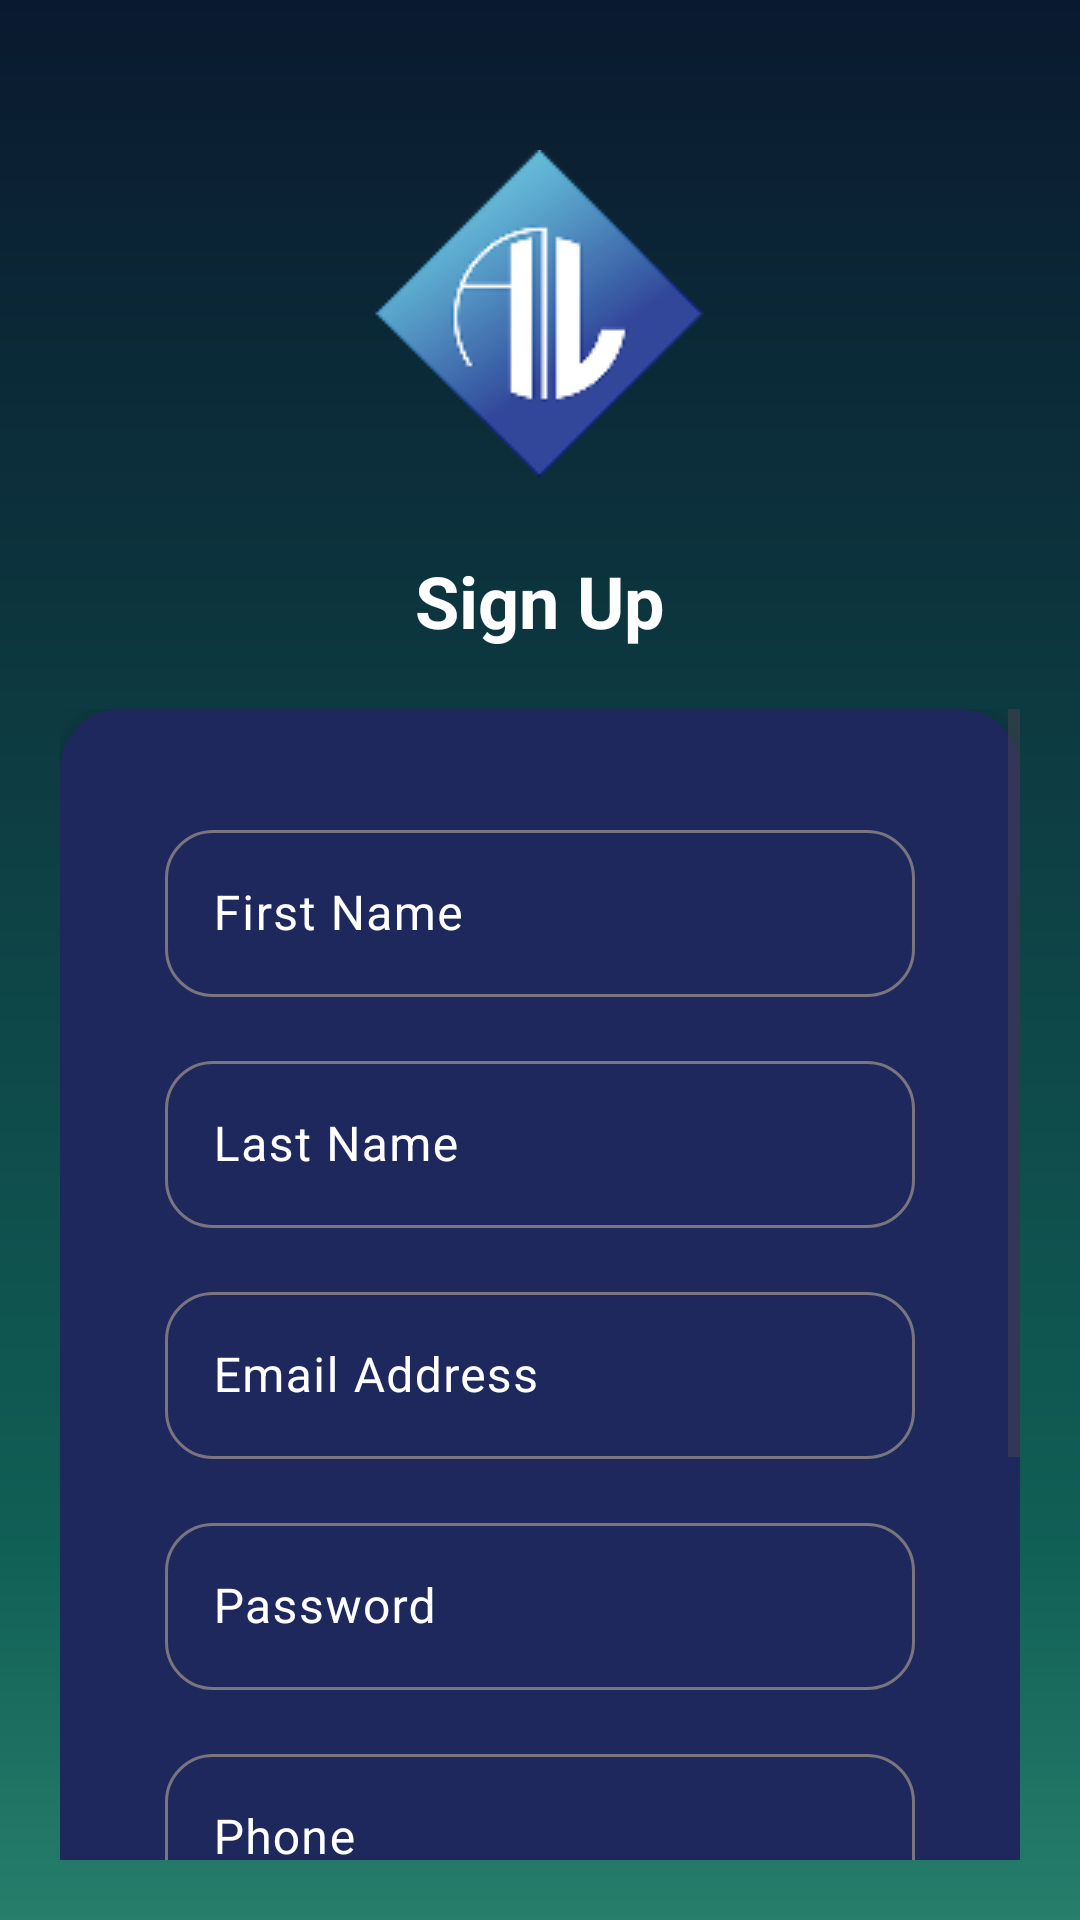

Produce the Android XML layout that renders to this screen, including the resource entries it uses.
<!-- AndroidManifest.xml: application theme Theme.BottomNavigation -->
<!-- res/layout/fragment_sign_up.xml -->
<?xml version="1.0" encoding="utf-8"?>
<RelativeLayout xmlns:android="http://schemas.android.com/apk/res/android"
    xmlns:app="http://schemas.android.com/apk/res-auto"
    xmlns:tools="http://schemas.android.com/tools"
    android:id="@+id/signupLayout"
    android:layout_width="match_parent"
    android:layout_height="match_parent"
    android:background="@drawable/bg_gradient"
    tools:context=".SignUpFragment">

    
    <ImageView
        android:id="@+id/logo"
        android:layout_width="wrap_content"
        android:layout_height="wrap_content"
        android:layout_centerHorizontal="true"
        android:layout_marginTop="50dp"
        android:contentDescription="Logo"
        android:src="@drawable/ai_trust" />

    
    <TextView
        android:id="@+id/signUpHeading"
        android:layout_width="wrap_content"
        android:layout_height="wrap_content"
        android:layout_below="@id/logo"
        android:layout_centerHorizontal="true"
        android:layout_marginTop="12dp"
        android:text="Sign Up"
        android:textColor="@android:color/white"
        android:textSize="24sp"
        android:textStyle="bold" />

    
    <ScrollView
        android:id="@+id/scrollView"
        android:layout_width="match_parent"
        android:layout_height="wrap_content"
        android:layout_below="@id/signUpHeading"
        android:layout_margin="20dp"
        android:fillViewport="true">

        <com.google.android.material.card.MaterialCardView
            android:id="@+id/cardView"
            android:layout_width="match_parent"
            android:layout_height="wrap_content"
            app:cardBackgroundColor="@color/grey_card"
            app:cardCornerRadius="20dp"
            app:cardElevation="8dp"
            app:strokeWidth="0dp">

            <RelativeLayout
                android:layout_width="match_parent"
                android:layout_height="wrap_content"
                android:padding="35dp">


                <com.google.android.material.textfield.TextInputLayout
                    android:id="@+id/firstNameFieldContainer"
                    android:layout_width="match_parent"
                    android:layout_height="wrap_content"
                    android:hint="First Name"
                    android:textColorHint="@color/white"
                    app:boxCornerRadiusBottomEnd="16dp"
                    app:boxCornerRadiusBottomStart="16dp"
                    app:boxCornerRadiusTopEnd="16dp"
                    app:boxCornerRadiusTopStart="16dp"
                    app:hintTextColor="@color/white">

                    <com.google.android.material.textfield.TextInputEditText
                        android:layout_width="match_parent"
                        android:layout_height="wrap_content"
                        android:inputType="textPersonName"
                        android:textColor="@color/white" />


                </com.google.android.material.textfield.TextInputLayout>

                <com.google.android.material.textfield.TextInputLayout
                    android:id="@+id/lastNameFieldContainer"
                    android:layout_width="match_parent"
                    android:layout_height="wrap_content"
                    android:layout_below="@id/firstNameFieldContainer"
                    android:layout_marginTop="16dp"
                    android:hint="Last Name"
                    android:textColorHint="@color/white"
                    app:boxCornerRadiusBottomEnd="16dp"
                    app:boxCornerRadiusBottomStart="16dp"
                    app:boxCornerRadiusTopEnd="16dp"
                    app:boxCornerRadiusTopStart="16dp"
                    app:hintTextColor="@color/white">

                    <com.google.android.material.textfield.TextInputEditText
                        android:layout_width="match_parent"
                        android:layout_height="wrap_content"
                        android:inputType="textPersonName"
                        android:textColor="@color/white" />

                </com.google.android.material.textfield.TextInputLayout>


                <com.google.android.material.textfield.TextInputLayout
                    android:id="@+id/emailFieldContainer"
                    android:layout_width="match_parent"
                    android:layout_height="wrap_content"
                    android:layout_below="@id/lastNameFieldContainer"
                    android:layout_marginTop="16dp"
                    android:hint="Email Address"
                    android:textColorHint="@color/white"
                    app:boxCornerRadiusBottomEnd="16dp"
                    app:boxCornerRadiusBottomStart="16dp"
                    app:boxCornerRadiusTopEnd="16dp"
                    app:boxCornerRadiusTopStart="16dp"
                    app:hintTextColor="@color/white">

                    <com.google.android.material.textfield.TextInputEditText
                        android:layout_width="match_parent"
                        android:layout_height="wrap_content"
                        android:inputType="textEmailAddress"
                        android:textColor="@color/white" />

                </com.google.android.material.textfield.TextInputLayout>


                <com.google.android.material.textfield.TextInputLayout
                    android:id="@+id/passwordEditText"
                    android:layout_width="match_parent"
                    android:layout_height="wrap_content"
                    android:layout_below="@id/emailFieldContainer"
                    android:layout_marginTop="16dp"
                    android:hint="Password"
                    android:textColorHint="@color/white"
                    app:boxCornerRadiusBottomEnd="16dp"
                    app:boxCornerRadiusBottomStart="16dp"
                    app:boxCornerRadiusTopEnd="16dp"
                    app:boxCornerRadiusTopStart="16dp"
                    app:hintTextColor="@color/white">

                    <com.google.android.material.textfield.TextInputEditText
                        android:layout_width="match_parent"
                        android:layout_height="wrap_content"
                        android:inputType="textPassword"
                        android:textColor="@color/white" />


                </com.google.android.material.textfield.TextInputLayout>

                <com.google.android.material.textfield.TextInputLayout
                    android:id="@+id/phoneFieldContainer"
                    android:layout_width="match_parent"
                    android:layout_height="wrap_content"
                    android:layout_below="@id/passwordEditText"
                    android:layout_marginTop="16dp"
                    android:hint="Phone"
                    android:textColorHint="@color/white"
                    app:boxCornerRadiusBottomEnd="16dp"
                    app:boxCornerRadiusBottomStart="16dp"
                    app:boxCornerRadiusTopEnd="16dp"
                    app:boxCornerRadiusTopStart="16dp"
                    app:hintTextColor="@color/white">

                    <com.google.android.material.textfield.TextInputEditText
                        android:layout_width="match_parent"
                        android:layout_height="wrap_content"
                        android:inputType="phone"
                        android:textColor="@color/white" />

                </com.google.android.material.textfield.TextInputLayout>


                <com.google.android.material.textfield.TextInputLayout
                    android:id="@+id/referralFieldContainer"
                    android:layout_width="match_parent"
                    android:layout_height="wrap_content"
                    android:layout_below="@id/phoneFieldContainer"
                    android:layout_marginTop="16dp"
                    android:hint="Referral Code"
                    android:textColorHint="@color/white"
                    app:boxCornerRadiusBottomEnd="16dp"
                    app:boxCornerRadiusBottomStart="16dp"
                    app:boxCornerRadiusTopEnd="16dp"
                    app:boxCornerRadiusTopStart="16dp"
                    app:hintTextColor="@color/white">

                    <com.google.android.material.textfield.TextInputEditText
                        android:layout_width="match_parent"
                        android:layout_height="wrap_content"
                        android:inputType="number"
                        android:textColor="@color/white" />


                </com.google.android.material.textfield.TextInputLayout>


                
                <com.google.android.material.button.MaterialButton
                    android:id="@+id/signupButton"
                    android:layout_width="match_parent"
                    android:layout_height="50dp"
                    android:layout_below="@id/referralFieldContainer"
                    android:layout_marginTop="24dp"
                    android:text="Sign Up"
                    android:textColor="@android:color/white"
                    android:textStyle="bold"
                    app:backgroundTint="@color/green_500"
                    app:cornerRadius="0dp"
                    app:elevation="6dp"
                    app:iconGravity="textStart" />

            </RelativeLayout>
        </com.google.android.material.card.MaterialCardView>
    </ScrollView>
</RelativeLayout>
<!-- resources referenced by this layout -->
<resources>
  <color name="green_500">#4CAF50</color>
  <color name="grey_card">#1E285D</color>
  <color name="white">#FFFFFFFF</color>
  <!-- drawable ai_trust: png bitmap (drawable, 7822 bytes) -->
  <!-- drawable bg_gradient (drawable) -->
  <?xml version="1.0" encoding="utf-8"?>
  <shape xmlns:android="http://schemas.android.com/apk/res/android">
      <gradient
          android:angle="270"
          android:centerColor="#105F55"
          android:centerY="0.8"
          android:endColor="#277E6B"
          android:startColor="#0A192F"
          android:type="linear" />
  </shape>
  <style name="Theme.BottomNavigation" parent="Base.Theme.BottomNavigation" />
  <style name="Base.Theme.BottomNavigation" parent="Theme.Material3.DayNight.NoActionBar">
          
          
          <item name="android:navigationBarColor">@color/white</item>
          <item name="android:statusBarColor">@color/grey_card</item>
  
      </style>
</resources>
